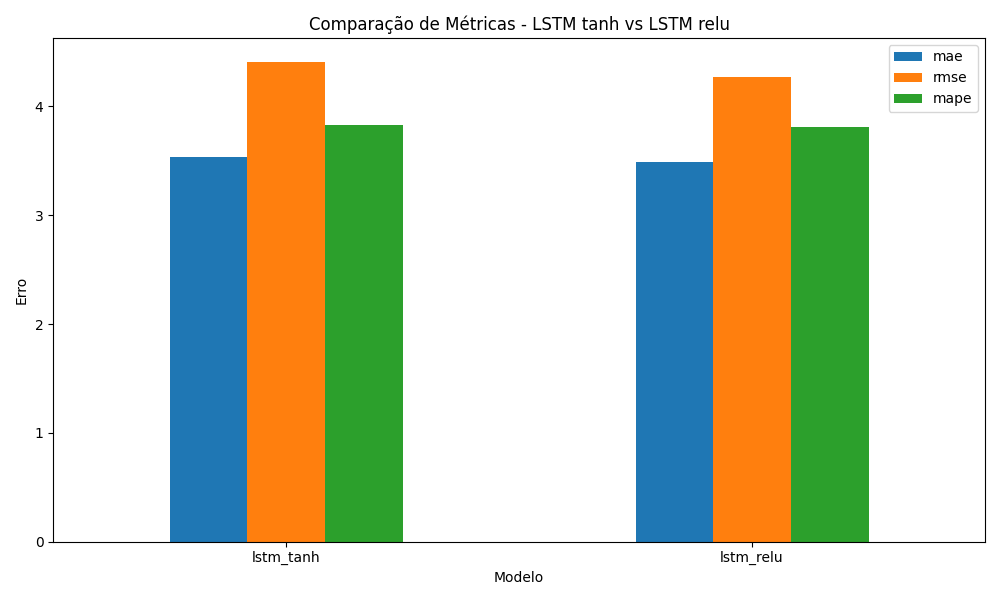

The table this chart was drawn from, first rows:
model, lstm_activation, mae, rmse, mape, epochs_executed
lstm_tanh, tanh, 3.538, 4.411, 3.826, 14
lstm_relu, relu, 3.492, 4.267, 3.813, 27
